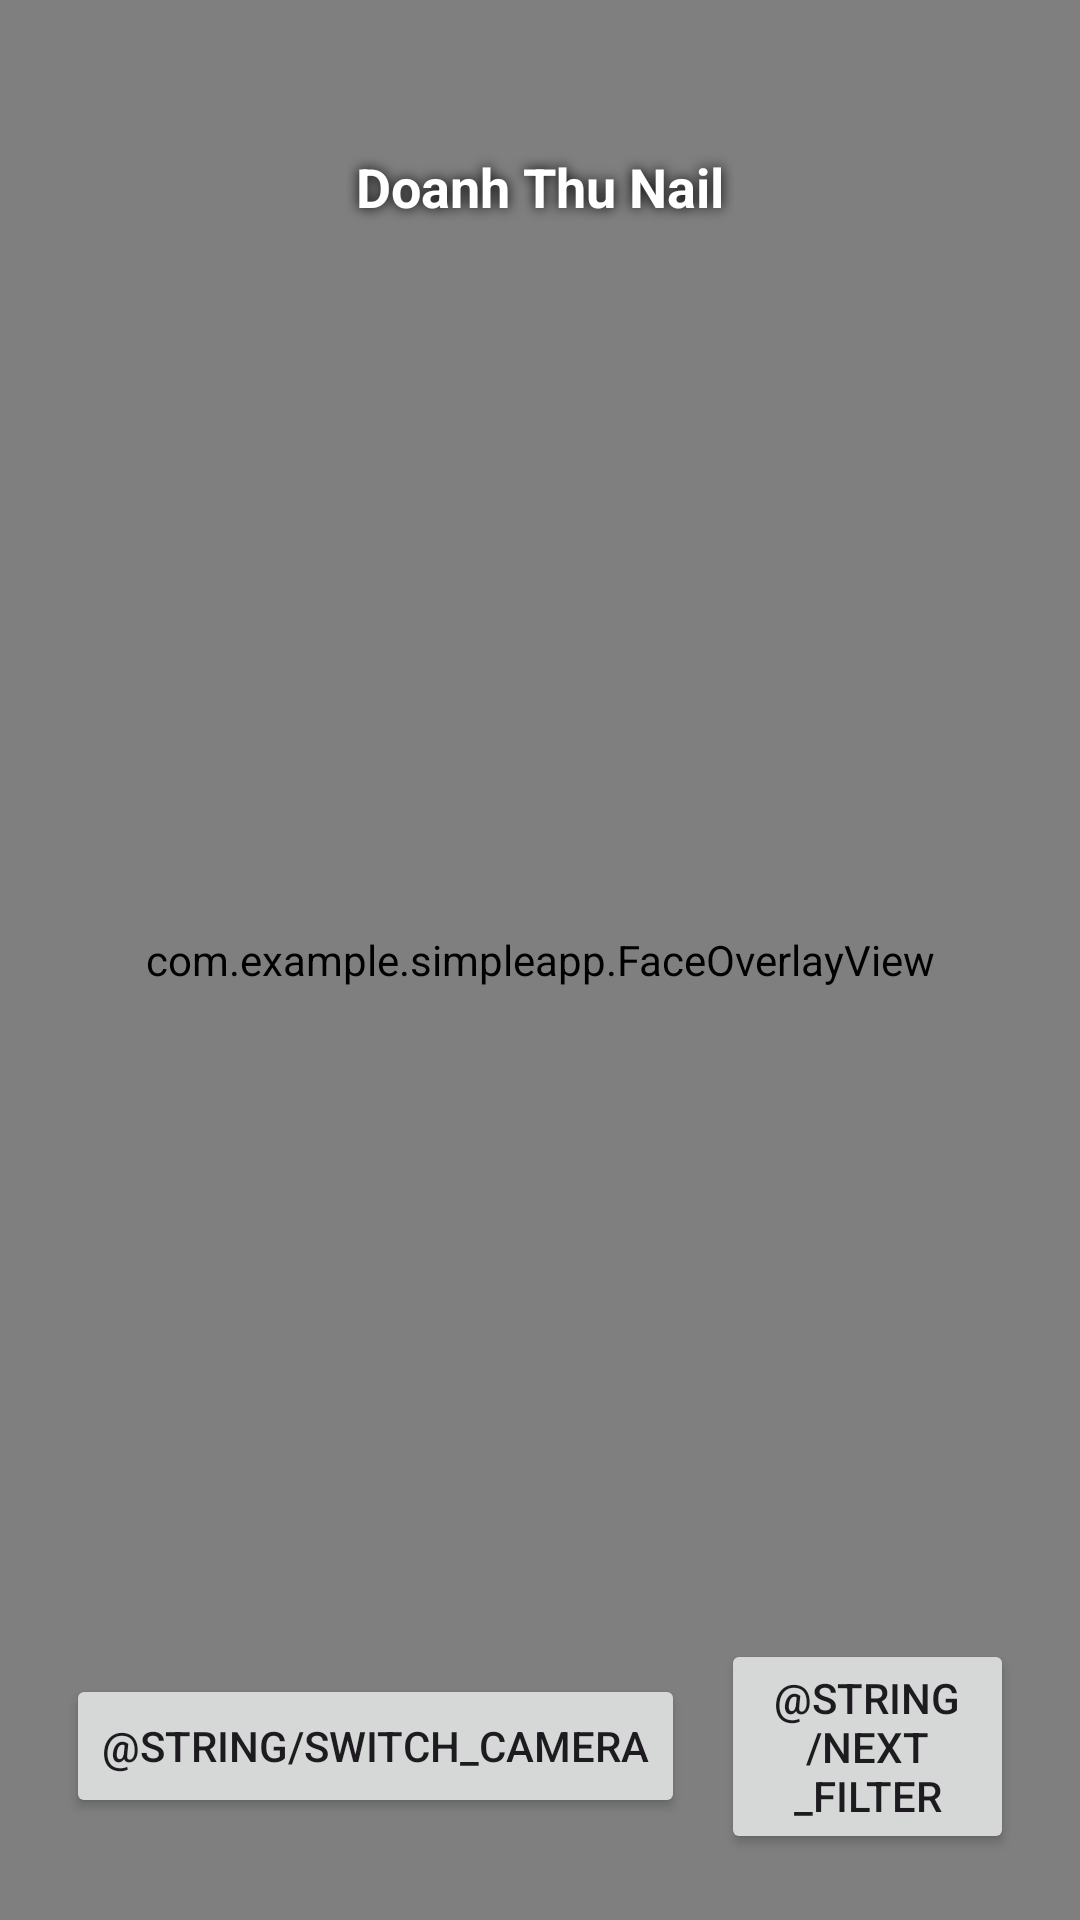

Reconstruct the res/layout file that produces this screen, plus the resources it refers to.
<!-- AndroidManifest.xml: application theme Theme.NailRevenue -->
<!-- res/layout/activity_camera.xml -->
<?xml version="1.0" encoding="utf-8"?>
<FrameLayout xmlns:android="http://schemas.android.com/apk/res/android"
    android:layout_width="match_parent"
    android:layout_height="match_parent"
    android:background="#000000">

    <androidx.camera.view.PreviewView
        android:id="@+id/previewView"
        android:layout_width="match_parent"
        android:layout_height="match_parent" />

    <com.example.simpleapp.FaceOverlayView
        android:id="@+id/overlay"
        android:layout_width="match_parent"
        android:layout_height="match_parent" />

    <TextView
        android:id="@+id/filterLabel"
        android:layout_width="wrap_content"
        android:layout_height="wrap_content"
        android:layout_gravity="top|center_horizontal"
        android:layout_marginTop="40dp"
        android:padding="10dp"
        android:shadowColor="#000000"
        android:shadowDx="0"
        android:shadowDy="0"
        android:shadowRadius="10"
        android:text="@string/app_name"
        android:textColor="#FFFFFF"
        android:textSize="18sp"
        android:textStyle="bold" />

    <LinearLayout
        android:layout_width="match_parent"
        android:layout_height="wrap_content"
        android:layout_gravity="bottom|center_horizontal"
        android:gravity="center"
        android:orientation="horizontal"
        android:padding="22dp">

        <Button
            android:id="@+id/btnSwitch"
            android:layout_width="wrap_content"
            android:layout_height="wrap_content"
            android:layout_marginEnd="12dp"
            android:text="@string/switch_camera" />

        <Button
            android:id="@+id/btnFilter"
            android:layout_width="wrap_content"
            android:layout_height="wrap_content"
            android:text="@string/next_filter" />
    </LinearLayout>

</FrameLayout>
<!-- resources referenced by this layout -->
<resources>
  <string name="app_name">Doanh Thu Nail</string>
  <style name="Theme.NailRevenue" parent="Theme.Material3.Light.NoActionBar">
          <item name="colorPrimary">@color/pink_600</item>
          <item name="colorOnPrimary">@color/white</item>
          <item name="colorPrimaryContainer">@color/pink_100</item>
          <item name="colorOnPrimaryContainer">@color/pink_700</item>
          <item name="android:statusBarColor">@color/pink_700</item>
          <item name="android:windowBackground">@color/pink_50</item>
      </style>
  <color name="pink_600">#D81B60</color>
  <color name="white">#FFFFFFFF</color>
  <color name="pink_100">#FCE4EC</color>
  <color name="pink_700">#C2185B</color>
  <color name="pink_50">#FFF8FA</color>
</resources>
